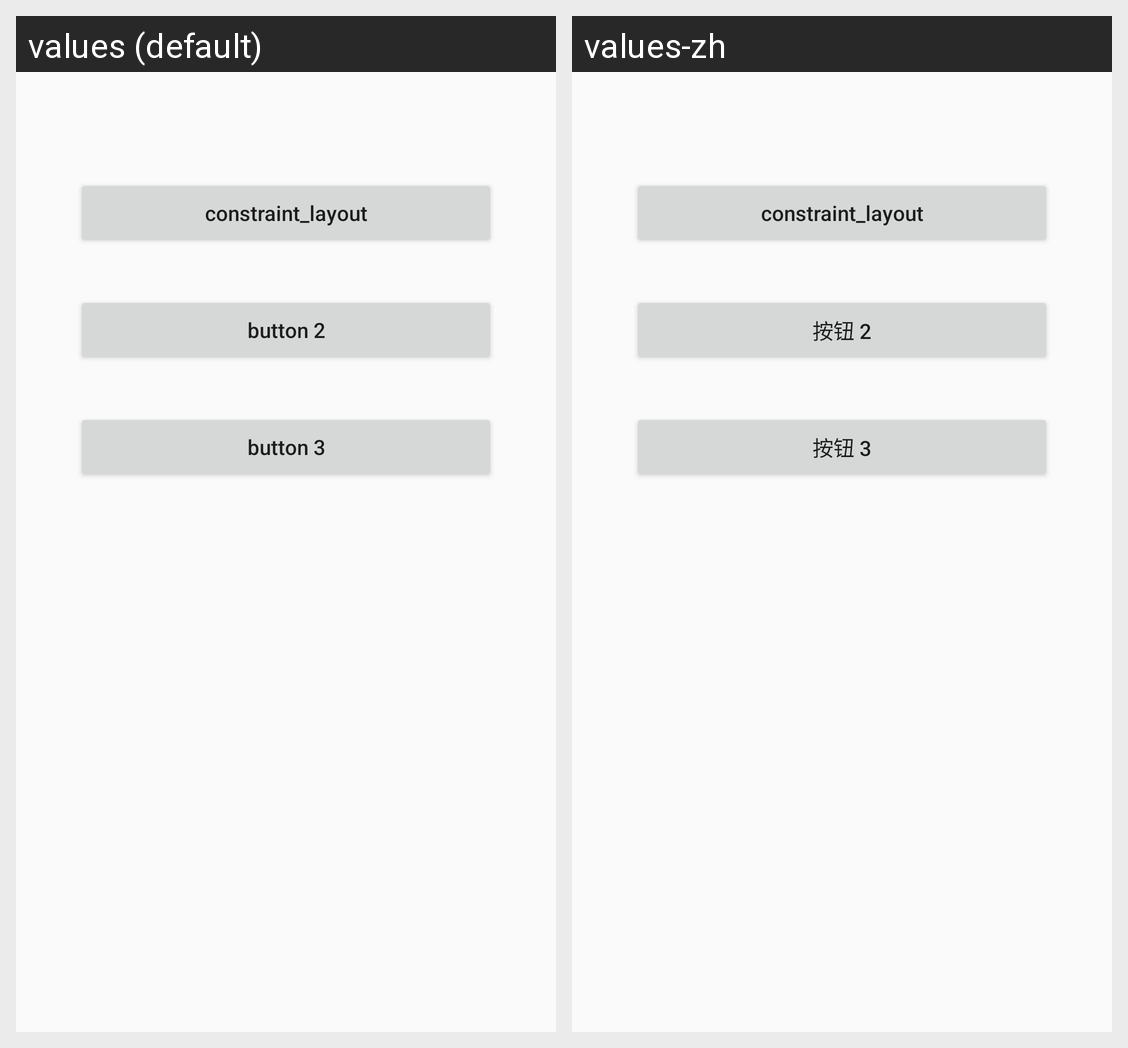

This grid shows one Android layout under two languages. Give, for every string resource on the screen, its name, the default text and each shown locale's text.
Android screen res/layout/button_group.xml rendered under 2 locales, left to right: values (default), values-zh. Device: Nexus 5 (rendered at 1080×1920; each locale shown at half size, 540×960, under a caption strip naming it); theme AppTheme.
Strings drawn on this screen, with the default value and each locale's value (text and hints the layout hard-codes, and strings that could not be matched under every locale, appear in the picture but are not listed):

button2
  values: button 2
  values-zh: 按钮 2

button3
  values: button 3
  values-zh: 按钮 3
